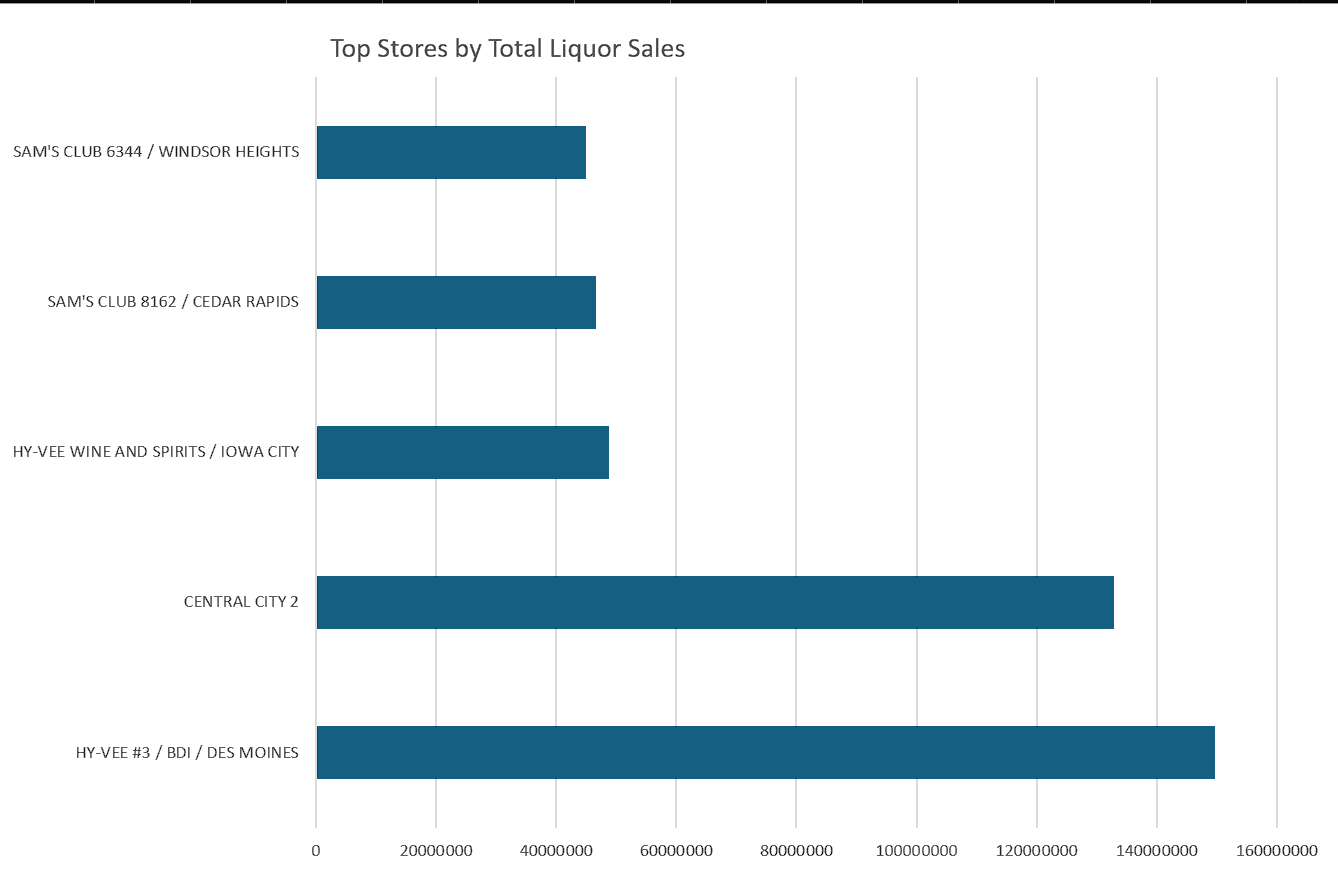

The file beside this chart, header and first rows:
store_name, total_sales
HY-VEE #3 / BDI / DES MOINES, 149708356
CENTRAL CITY 2, 132877051
HY-VEE WINE AND SPIRITS / IOWA CITY, 48768628
SAM'S CLUB 8162 / CEDAR RAPIDS, 46585921
SAM'S CLUB 6344 / WINDSOR HEIGHTS, 45016813
